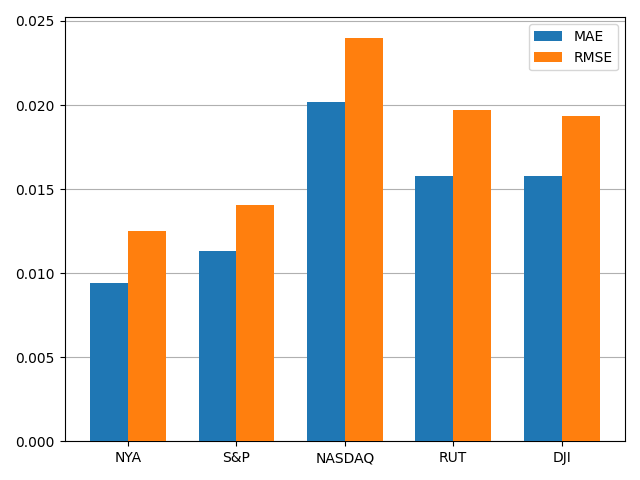

Source data for this figure (header and first rows):
, MAE, RMSE
NYA, 0.00942, 0.01248
S&P, 0.01131, 0.01405
NASDAQ, 0.02016, 0.02401
RUT, 0.01581, 0.01968
DJI, 0.01581, 0.01937
